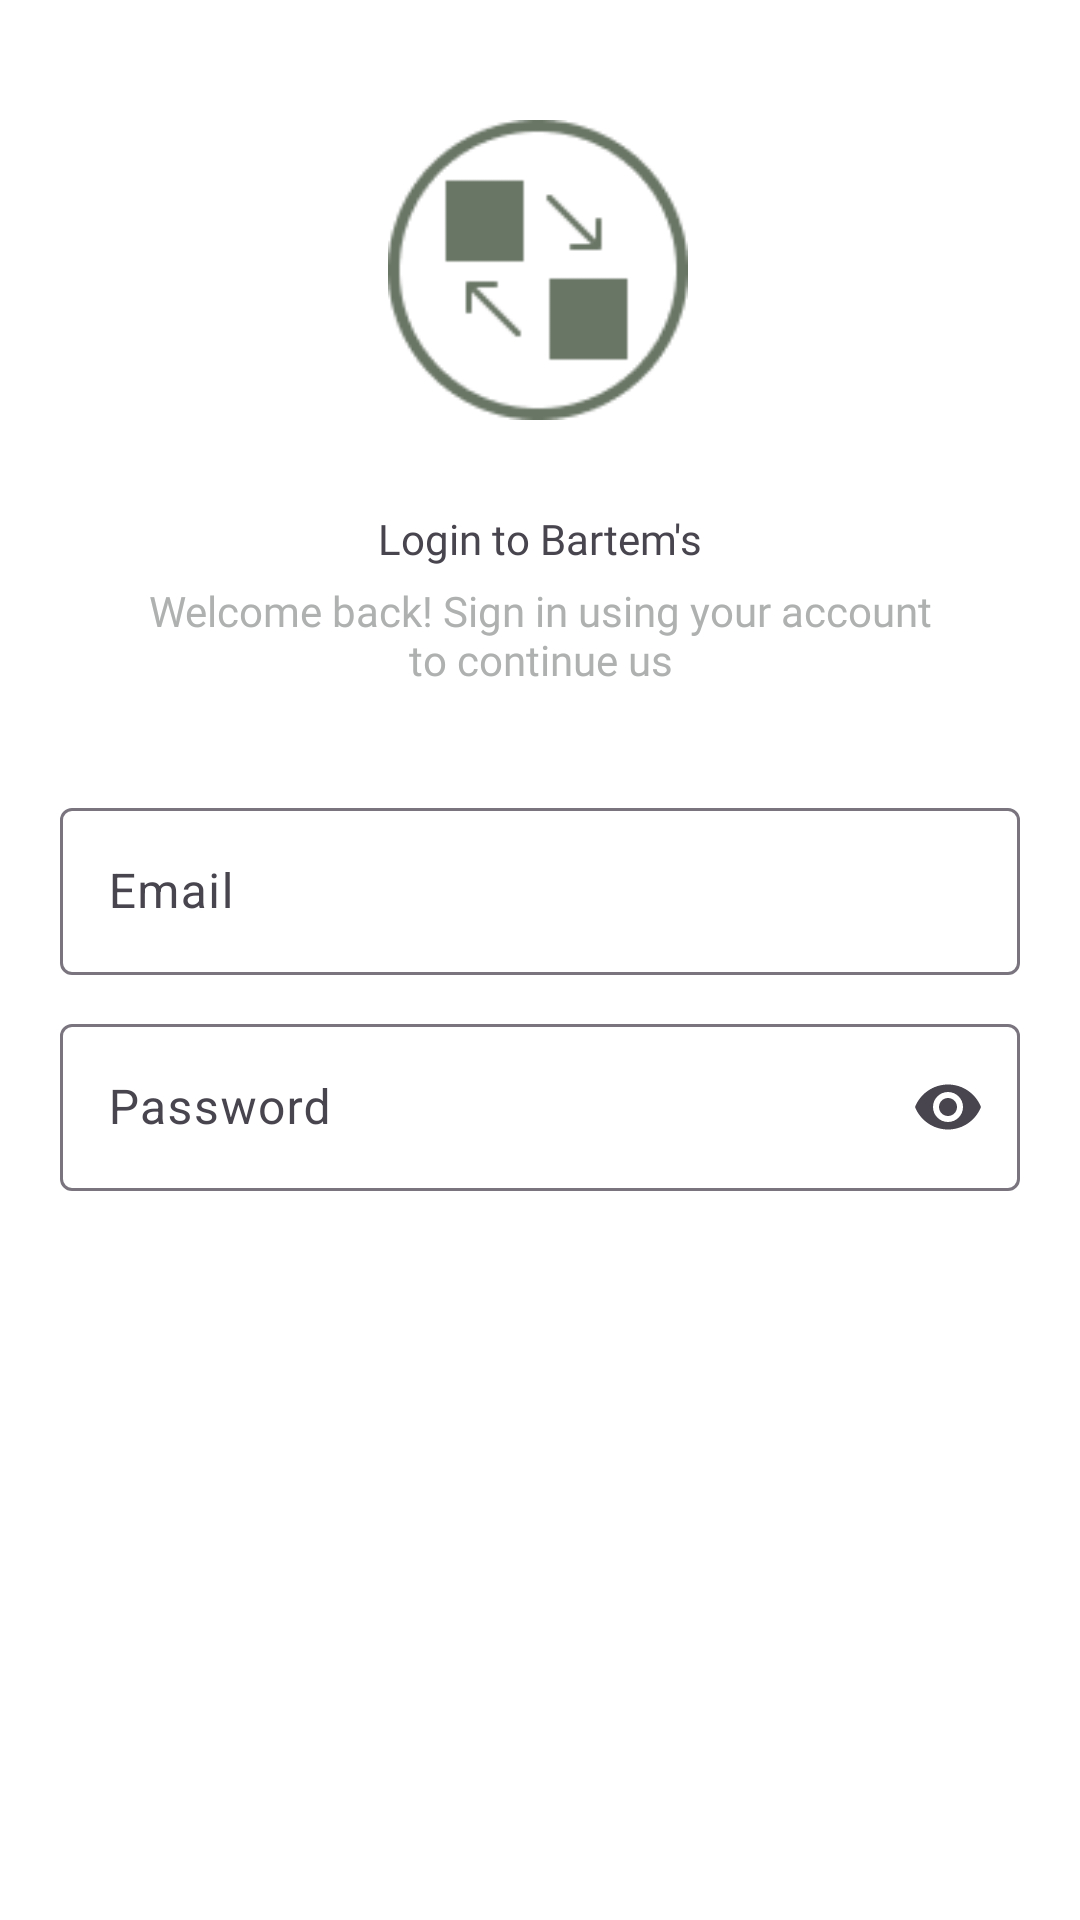

Android layout source for this screen:
<!-- AndroidManifest.xml: application theme AppTheme -->
<!-- res/layout/login.xml -->
<?xml version="1.0" encoding="utf-8"?>
<androidx.constraintlayout.widget.ConstraintLayout xmlns:android="http://schemas.android.com/apk/res/android"
    xmlns:app="http://schemas.android.com/apk/res-auto"
    xmlns:tools="http://schemas.android.com/tools"
    android:layout_width="match_parent"
    android:layout_height="match_parent">

    
    <com.airbnb.lottie.LottieAnimationView
        android:id="@+id/loadingAnimation"
        android:layout_width="150dp"
        android:layout_height="150dp"
        android:layout_gravity="center"
        android:visibility="gone"
        android:background="@drawable/rounded_button"
        android:clipToOutline="true"
        app:layout_constraintBottom_toBottomOf="parent"
        app:layout_constraintEnd_toEndOf="parent"
        app:layout_constraintStart_toStartOf="parent"
        app:layout_constraintTop_toTopOf="parent"
        app:lottie_autoPlay="true"
        app:lottie_loop="true"
        app:lottie_rawRes="@raw/loading"
        tools:ignore="MissingConstraints"
        android:elevation="10dp"/>

    <ImageView
        android:id="@+id/imageView"
        android:layout_width="100dp"
        android:layout_height="120dp"
        android:layout_marginTop="30dp"
        android:src="@drawable/logo"
        app:layout_constraintEnd_toEndOf="parent"
        app:layout_constraintHorizontal_bias="0.498"
        app:layout_constraintStart_toStartOf="parent"
        app:layout_constraintTop_toTopOf="parent"
        tools:ignore="ContentDescription" />

    <TextView
        android:id="@+id/textView"
        android:layout_width="wrap_content"
        android:layout_height="wrap_content"
        android:layout_marginTop="20dp"
        android:fontFamily="@font/poppins_bold"
        android:text="@string/login_to_bartems"
        app:layout_constraintEnd_toEndOf="parent"
        app:layout_constraintStart_toStartOf="parent"
        app:layout_constraintTop_toBottomOf="@+id/imageView" />

    <TextView
        android:id="@+id/textView2"
        android:layout_width="270dp"
        android:layout_height="40dp"
        android:layout_marginTop="5dp"
        android:fontFamily="@font/inter"
        android:text="@string/welcome_back_login"
        android:textAlignment="center"
        android:textColor="#AEB1B0"
        app:layout_constraintEnd_toEndOf="parent"
        app:layout_constraintStart_toStartOf="parent"
        app:layout_constraintTop_toBottomOf="@+id/textView"
        tools:ignore="TextSizeCheck,TextContrastCheck" />

    <com.google.android.material.textfield.TextInputLayout
        android:id="@+id/email"
        android:layout_width="0dp"
        android:layout_height="62dp"
        android:layout_marginStart="20dp"
        android:layout_marginTop="30dp"
        android:layout_marginEnd="20dp"
        app:layout_constraintEnd_toEndOf="parent"
        app:layout_constraintStart_toStartOf="parent"
        app:layout_constraintTop_toBottomOf="@+id/textView2">

        <com.google.android.material.textfield.TextInputEditText
            android:id="@+id/email_edittext"
            android:layout_width="match_parent"
            android:layout_height="wrap_content"
            android:hint="Email"
            android:inputType="textEmailAddress"
            tools:ignore="HardcodedText,VisualLintTextFieldSize" />
    </com.google.android.material.textfield.TextInputLayout>

    <com.google.android.material.textfield.TextInputLayout
        android:id="@+id/password"
        android:layout_width="0dp"
        android:layout_height="62dp"
        android:layout_marginStart="20dp"
        android:layout_marginTop="10dp"
        android:layout_marginEnd="20dp"
        app:boxBackgroundMode="outline"
        app:endIconMode="password_toggle"
        app:layout_constraintBottom_toBottomOf="parent"
        app:layout_constraintEnd_toEndOf="parent"
        app:layout_constraintStart_toStartOf="parent"
        app:layout_constraintTop_toBottomOf="@+id/email"
        app:layout_constraintVertical_bias="0.0">

    <com.google.android.material.textfield.TextInputEditText
        android:id="@+id/password_edittext"
        android:layout_width="match_parent"
        android:layout_height="wrap_content"
        android:hint="Password"
        android:inputType="textPassword"
        tools:ignore="HardcodedText,VisualLintTextFieldSize" />
</com.google.android.material.textfield.TextInputLayout>


    <Button
        android:id="@+id/btn_login"
        android:layout_width="0dp"
        android:layout_height="wrap_content"
        android:layout_marginStart="20dp"
        android:layout_marginTop="300dp"
        android:layout_marginEnd="20dp"
        android:height="55dp"
        android:backgroundTint="#697565"
        android:fontFamily="@font/poppins"
        android:foregroundTint="#FFFFFF"
        android:text="Login"
        android:textColor="#ffff"
        app:cornerRadius="16dp"
        app:layout_constraintEnd_toEndOf="parent"
        app:layout_constraintHorizontal_bias="0.0"
        app:layout_constraintStart_toStartOf="parent"
        app:layout_constraintTop_toBottomOf="@+id/password"
        tools:ignore="HardcodedText,TouchTargetSizeCheck,VisualLintButtonSize" />

    <TextView
        android:id="@+id/gotosignup"
        android:layout_width="wrap_content"
        android:layout_height="wrap_content"
        android:layout_marginTop="20dp"
        android:text="Don’t have an account? Sign Up"
        app:layout_constraintEnd_toEndOf="parent"
        app:layout_constraintStart_toStartOf="parent"
        app:layout_constraintTop_toBottomOf="@+id/btn_login"
        tools:ignore="HardcodedText" />

</androidx.constraintlayout.widget.ConstraintLayout>
<!-- resources referenced by this layout -->
<resources>
  <!-- drawable logo: png bitmap (drawable, 3395 bytes) -->
  <!-- drawable rounded_button (drawable) -->
  <?xml version="1.0" encoding="utf-8"?>
  <shape xmlns:android="http://schemas.android.com/apk/res/android">
      <gradient
          android:angle="45"
          android:startColor="#ECDFCC"
          android:endColor="#697565"
          android:type="linear" />
      <corners android:radius="16dp" />
  </shape>
  <string name="login_to_bartems">Login to Bartem\'s</string>
  <string name="welcome_back_login">Welcome back! Sign in using your account to continue us</string>
  <style name="AppTheme" parent="Theme.Material3.Light.NoActionBar">
          <item name="android:windowBackground">@color/white</item>
      </style>
  <color name="white">#FFFFFFFF</color>
</resources>
